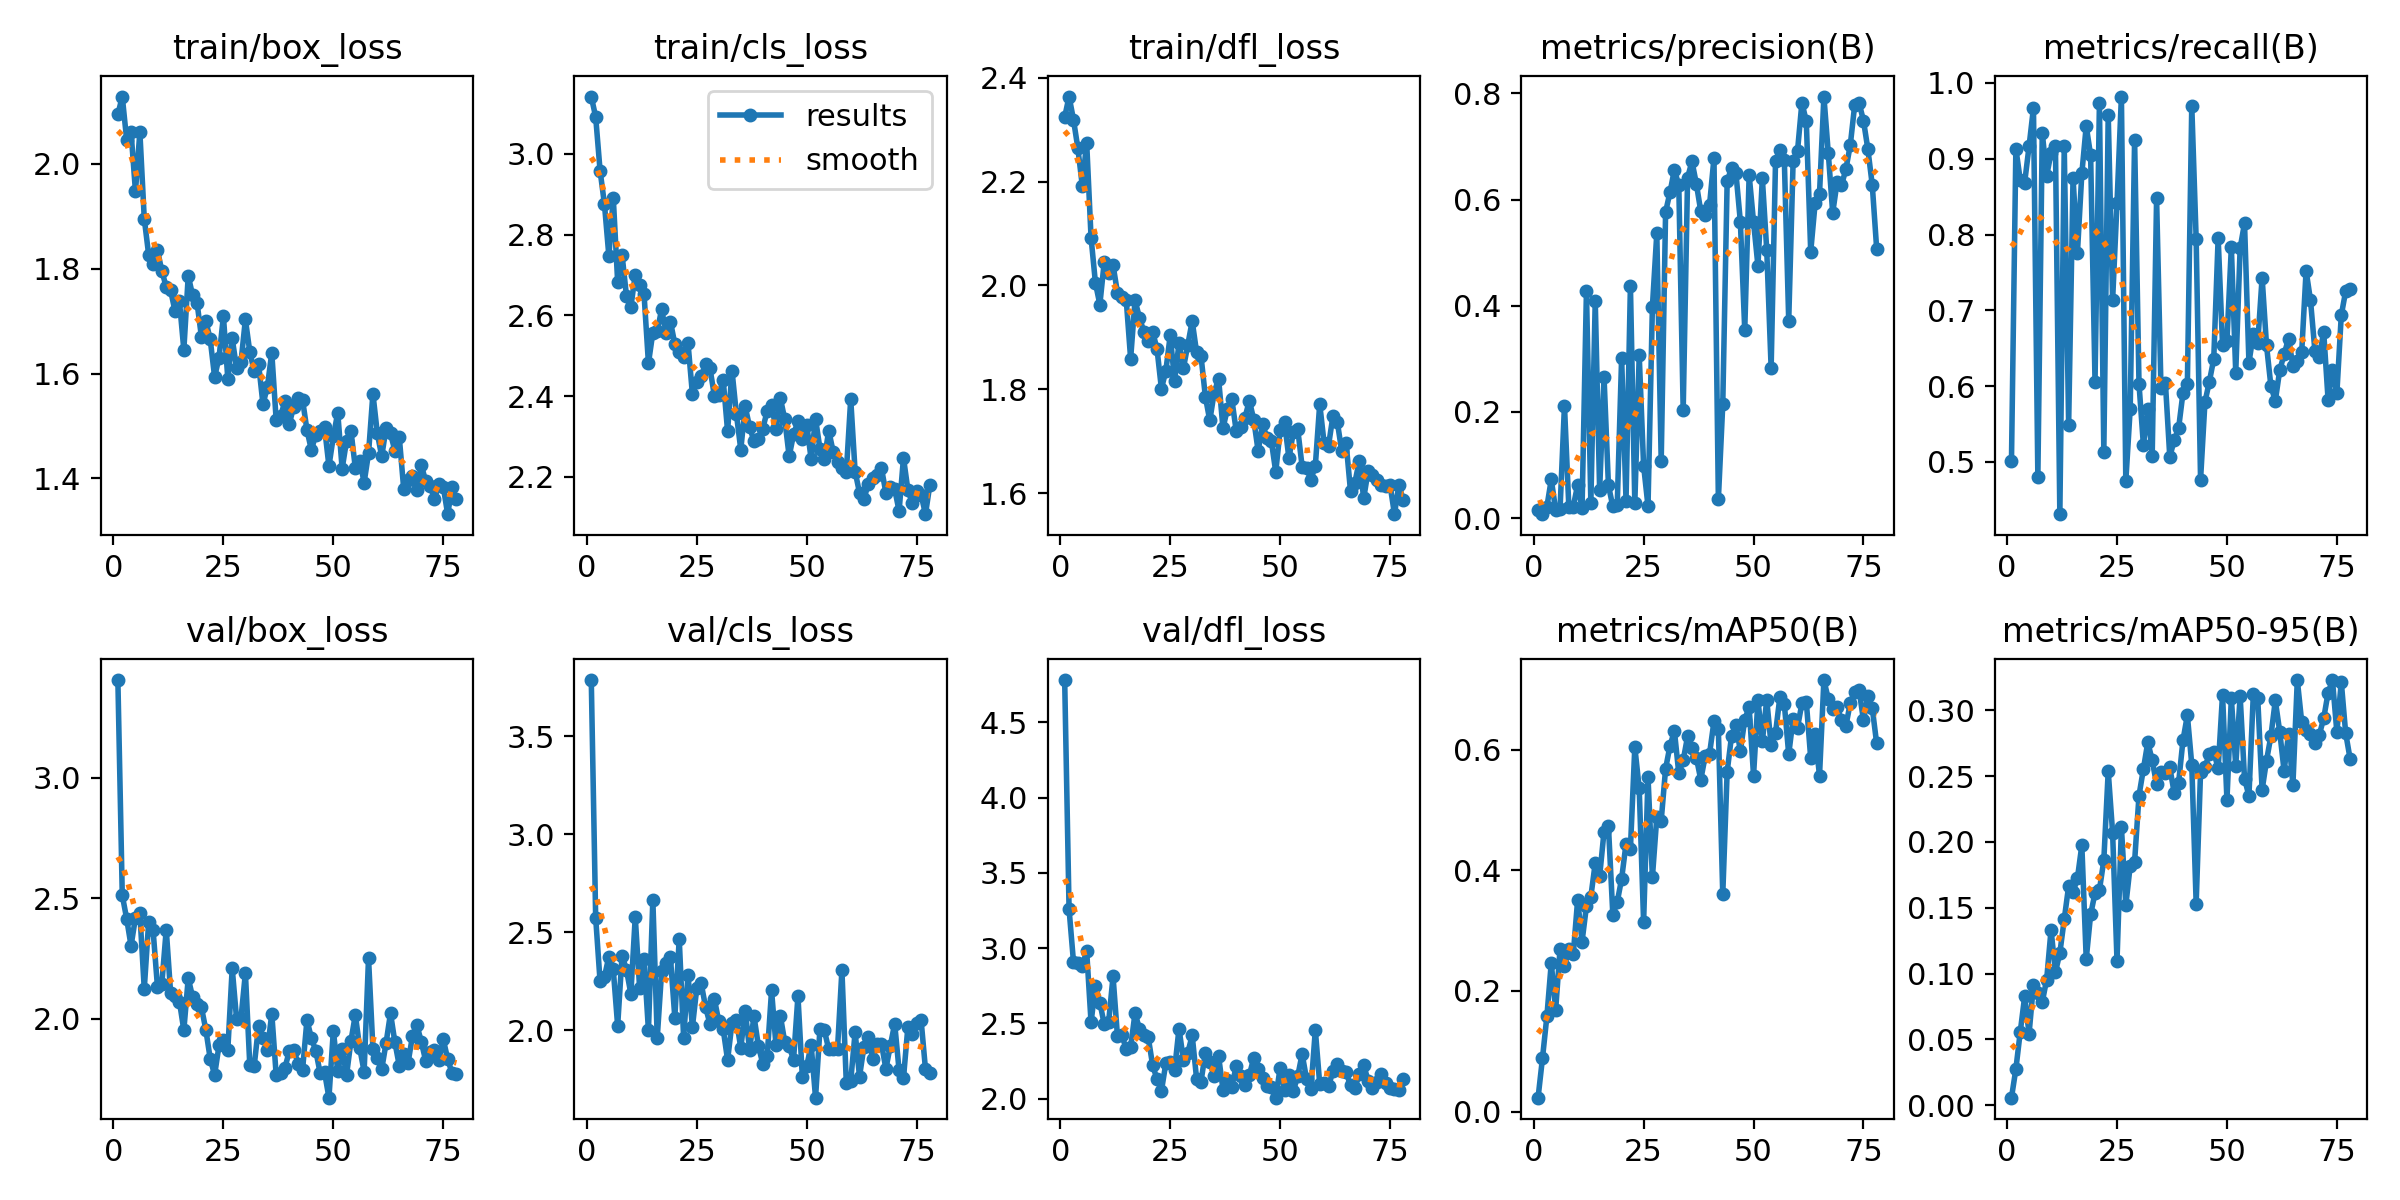

The table this chart was drawn from, first rows:
epoch, train/box_loss, train/cls_loss, train/dfl_loss, metrics/precision(B), metrics/recall(B), metrics/mAP50(B), metrics/mAP50-95(B), val/box_loss, val/cls_loss, val/dfl_loss, lr/pg0, lr/pg1, lr/pg2
1, 2.094, 3.142, 2.324, 0.01431, 0.5015, 0.02299, 0.00581, 3.405, 3.785, 4.781, 0.0701, 0.003322, 0.003322
2, 2.128, 3.091, 2.364, 0.00732, 0.9134, 0.08832, 0.02753, 2.512, 2.574, 3.259, 0.04006, 0.006619, 0.006619
3, 2.045, 2.958, 2.32, 0.02099, 0.8716, 0.1577, 0.05586, 2.414, 2.25, 2.91, 0.009988, 0.009879, 0.009879
4, 2.06, 2.875, 2.264, 0.0727, 0.8687, 0.2463, 0.08266, 2.302, 2.273, 2.9, 0.009835, 0.009835, 0.009835
5, 1.947, 2.747, 2.192, 0.01535, 0.9164, 0.1687, 0.05431, 2.419, 2.376, 2.879, 0.009835, 0.009835, 0.009835
6, 2.061, 2.892, 2.275, 0.01749, 0.9672, 0.2698, 0.09167, 2.438, 2.31, 2.982, 0.00978, 0.00978, 0.00978
7, 1.895, 2.683, 2.092, 0.212, 0.4806, 0.2406, 0.0852, 2.124, 2.023, 2.508, 0.009725, 0.009725, 0.009725
8, 1.827, 2.75, 2.005, 0.02036, 0.9343, 0.2692, 0.0784, 2.4, 2.381, 2.751, 0.00967, 0.00967, 0.00967
9, 1.81, 2.648, 1.963, 0.02176, 0.8776, 0.261, 0.09545, 2.369, 2.31, 2.639, 0.009615, 0.009615, 0.009615
10, 1.835, 2.62, 2.045, 0.06246, 0.9075, 0.3511, 0.1332, 2.133, 2.186, 2.495, 0.00956, 0.00956, 0.00956
11, 1.795, 2.701, 2.024, 0.01826, 0.9164, 0.2819, 0.1011, 2.145, 2.578, 2.511, 0.009505, 0.009505, 0.009505
12, 1.765, 2.674, 2.039, 0.428, 0.4311, 0.3404, 0.1157, 2.37, 2.215, 2.813, 0.00945, 0.00945, 0.00945
13, 1.758, 2.652, 1.986, 0.02898, 0.9164, 0.3563, 0.1412, 2.106, 2.361, 2.418, 0.009395, 0.009395, 0.009395
14, 1.719, 2.481, 1.978, 0.4095, 0.5493, 0.4122, 0.1665, 2.095, 2, 2.424, 0.00934, 0.00934, 0.00934
15, 1.738, 2.557, 1.972, 0.05215, 0.8746, 0.3902, 0.1618, 2.071, 2.666, 2.329, 0.009285, 0.009285, 0.009285
16, 1.645, 2.561, 1.859, 0.2657, 0.7761, 0.4643, 0.1725, 1.952, 1.962, 2.343, 0.00923, 0.00923, 0.00923
17, 1.786, 2.615, 1.971, 0.06155, 0.8806, 0.4735, 0.1974, 2.168, 2.302, 2.569, 0.009175, 0.009175, 0.009175
18, 1.749, 2.557, 1.938, 0.02189, 0.9433, 0.3266, 0.1111, 2.089, 2.341, 2.465, 0.00912, 0.00912, 0.00912
19, 1.735, 2.584, 1.911, 0.02439, 0.9045, 0.3474, 0.1449, 2.06, 2.372, 2.425, 0.009065, 0.009065, 0.009065
20, 1.67, 2.529, 1.893, 0.3021, 0.606, 0.386, 0.1612, 2.047, 2.066, 2.408, 0.00901, 0.00901, 0.00901
21, 1.7, 2.51, 1.911, 0.03295, 0.9731, 0.4441, 0.1635, 1.954, 2.466, 2.223, 0.008955, 0.008955, 0.008955
22, 1.665, 2.496, 1.878, 0.4378, 0.5134, 0.436, 0.186, 1.833, 1.963, 2.13, 0.0089, 0.0089, 0.0089
23, 1.594, 2.531, 1.801, 0.02771, 0.9582, 0.6046, 0.2536, 1.766, 2.282, 2.052, 0.008845, 0.008845, 0.008845
24, 1.63, 2.405, 1.835, 0.3064, 0.7134, 0.5359, 0.207, 1.889, 2.018, 2.235, 0.00879, 0.00879, 0.00879
25, 1.71, 2.434, 1.904, 0.09869, 0.8418, 0.3141, 0.1097, 1.912, 2.217, 2.242, 0.008735, 0.008735, 0.008735
26, 1.59, 2.449, 1.817, 0.02246, 0.9821, 0.5547, 0.2112, 1.87, 2.239, 2.194, 0.00868, 0.00868, 0.00868
27, 1.667, 2.479, 1.889, 0.3982, 0.4746, 0.3886, 0.1519, 2.209, 2.118, 2.467, 0.008625, 0.008625, 0.008625
28, 1.61, 2.468, 1.841, 0.5362, 0.5702, 0.4883, 0.1819, 1.997, 2.032, 2.258, 0.00857, 0.00857, 0.00857
29, 1.622, 2.4, 1.886, 0.1077, 0.9254, 0.4825, 0.1849, 2.002, 2.159, 2.307, 0.008515, 0.008515, 0.008515
30, 1.703, 2.403, 1.931, 0.5767, 0.603, 0.5685, 0.2352, 2.189, 2.046, 2.421, 0.00846, 0.00846, 0.00846
31, 1.641, 2.44, 1.871, 0.6137, 0.5224, 0.6066, 0.2553, 1.807, 2.006, 2.132, 0.008405, 0.008405, 0.008405
32, 1.605, 2.313, 1.865, 0.6561, 0.5702, 0.6312, 0.2757, 1.803, 1.849, 2.113, 0.00835, 0.00835, 0.00835
33, 1.618, 2.463, 1.786, 0.6268, 0.5075, 0.5612, 0.262, 1.971, 2.038, 2.307, 0.008295, 0.008295, 0.008295
34, 1.541, 2.356, 1.74, 0.203, 0.8478, 0.5825, 0.2437, 1.921, 2.052, 2.245, 0.00824, 0.00824, 0.00824
35, 1.575, 2.267, 1.794, 0.6413, 0.597, 0.6221, 0.2531, 1.868, 1.911, 2.149, 0.008185, 0.008185, 0.008185
36, 1.64, 2.374, 1.821, 0.6718, 0.6048, 0.6036, 0.2525, 2.021, 2.1, 2.283, 0.00813, 0.00813, 0.00813
37, 1.511, 2.323, 1.725, 0.6293, 0.5069, 0.5868, 0.2566, 1.766, 1.903, 2.062, 0.008075, 0.008075, 0.008075
38, 1.519, 2.288, 1.762, 0.5779, 0.5284, 0.5503, 0.2373, 1.773, 2.073, 2.122, 0.00802, 0.00802, 0.00802
39, 1.547, 2.295, 1.782, 0.5709, 0.5442, 0.5891, 0.2447, 1.797, 1.922, 2.08, 0.007965, 0.007965, 0.007965
40, 1.505, 2.319, 1.72, 0.5901, 0.591, 0.5936, 0.2771, 1.866, 1.83, 2.216, 0.00791, 0.00791, 0.00791
41, 1.537, 2.363, 1.727, 0.6782, 0.603, 0.647, 0.2961, 1.871, 1.868, 2.15, 0.007855, 0.007855, 0.007855
42, 1.554, 2.378, 1.746, 0.03538, 0.9701, 0.6336, 0.2587, 1.812, 2.204, 2.093, 0.0078, 0.0078, 0.0078
43, 1.55, 2.318, 1.778, 0.214, 0.794, 0.36, 0.1532, 1.788, 1.924, 2.156, 0.007745, 0.007745, 0.007745
44, 1.492, 2.395, 1.742, 0.6345, 0.4767, 0.5635, 0.2532, 1.995, 2.074, 2.273, 0.00769, 0.00769, 0.00769
45, 1.454, 2.342, 1.681, 0.6595, 0.5791, 0.6231, 0.257, 1.919, 1.94, 2.196, 0.007635, 0.007635, 0.007635
46, 1.483, 2.251, 1.734, 0.6495, 0.606, 0.6411, 0.2664, 1.867, 1.918, 2.137, 0.00758, 0.00758, 0.00758
47, 1.491, 2.305, 1.706, 0.5585, 0.6358, 0.598, 0.2681, 1.774, 1.851, 2.085, 0.007525, 0.007525, 0.007525
48, 1.497, 2.338, 1.7, 0.3542, 0.7957, 0.65, 0.2559, 1.777, 2.175, 2.075, 0.00747, 0.00747, 0.00747
49, 1.423, 2.292, 1.641, 0.6461, 0.6539, 0.6706, 0.3119, 1.672, 1.762, 2.007, 0.007415, 0.007415, 0.007415
50, 1.48, 2.328, 1.722, 0.5576, 0.6597, 0.5572, 0.2319, 1.95, 1.819, 2.206, 0.00736, 0.00736, 0.00736
51, 1.525, 2.244, 1.736, 0.475, 0.7833, 0.6823, 0.3091, 1.781, 1.926, 2.058, 0.007305, 0.007305, 0.007305
52, 1.419, 2.344, 1.667, 0.64, 0.6179, 0.6138, 0.2578, 1.874, 1.657, 2.158, 0.00725, 0.00725, 0.00725
53, 1.472, 2.269, 1.718, 0.5053, 0.7821, 0.6828, 0.3108, 1.766, 2.006, 2.053, 0.007195, 0.007195, 0.007195
54, 1.491, 2.244, 1.724, 0.2826, 0.8149, 0.6076, 0.248, 1.907, 2.001, 2.15, 0.00714, 0.00714, 0.00714
55, 1.421, 2.314, 1.651, 0.6724, 0.631, 0.6279, 0.235, 2.016, 1.903, 2.298, 0.007085, 0.007085, 0.007085
56, 1.434, 2.262, 1.648, 0.6935, 0.6686, 0.6879, 0.3122, 1.878, 1.906, 2.133, 0.00703, 0.00703, 0.00703
57, 1.392, 2.238, 1.626, 0.6743, 0.6567, 0.6757, 0.3091, 1.78, 1.906, 2.062, 0.006975, 0.006975, 0.006975
58, 1.448, 2.221, 1.653, 0.3719, 0.7433, 0.5925, 0.2396, 2.251, 2.306, 2.457, 0.00692, 0.00692, 0.00692
59, 1.562, 2.212, 1.772, 0.6724, 0.6537, 0.6517, 0.2617, 1.876, 1.73, 2.098, 0.006865, 0.006865, 0.006865
60, 1.486, 2.392, 1.696, 0.6917, 0.6, 0.6369, 0.2804, 1.835, 1.742, 2.108, 0.00681, 0.00681, 0.00681
... 18 more rows
